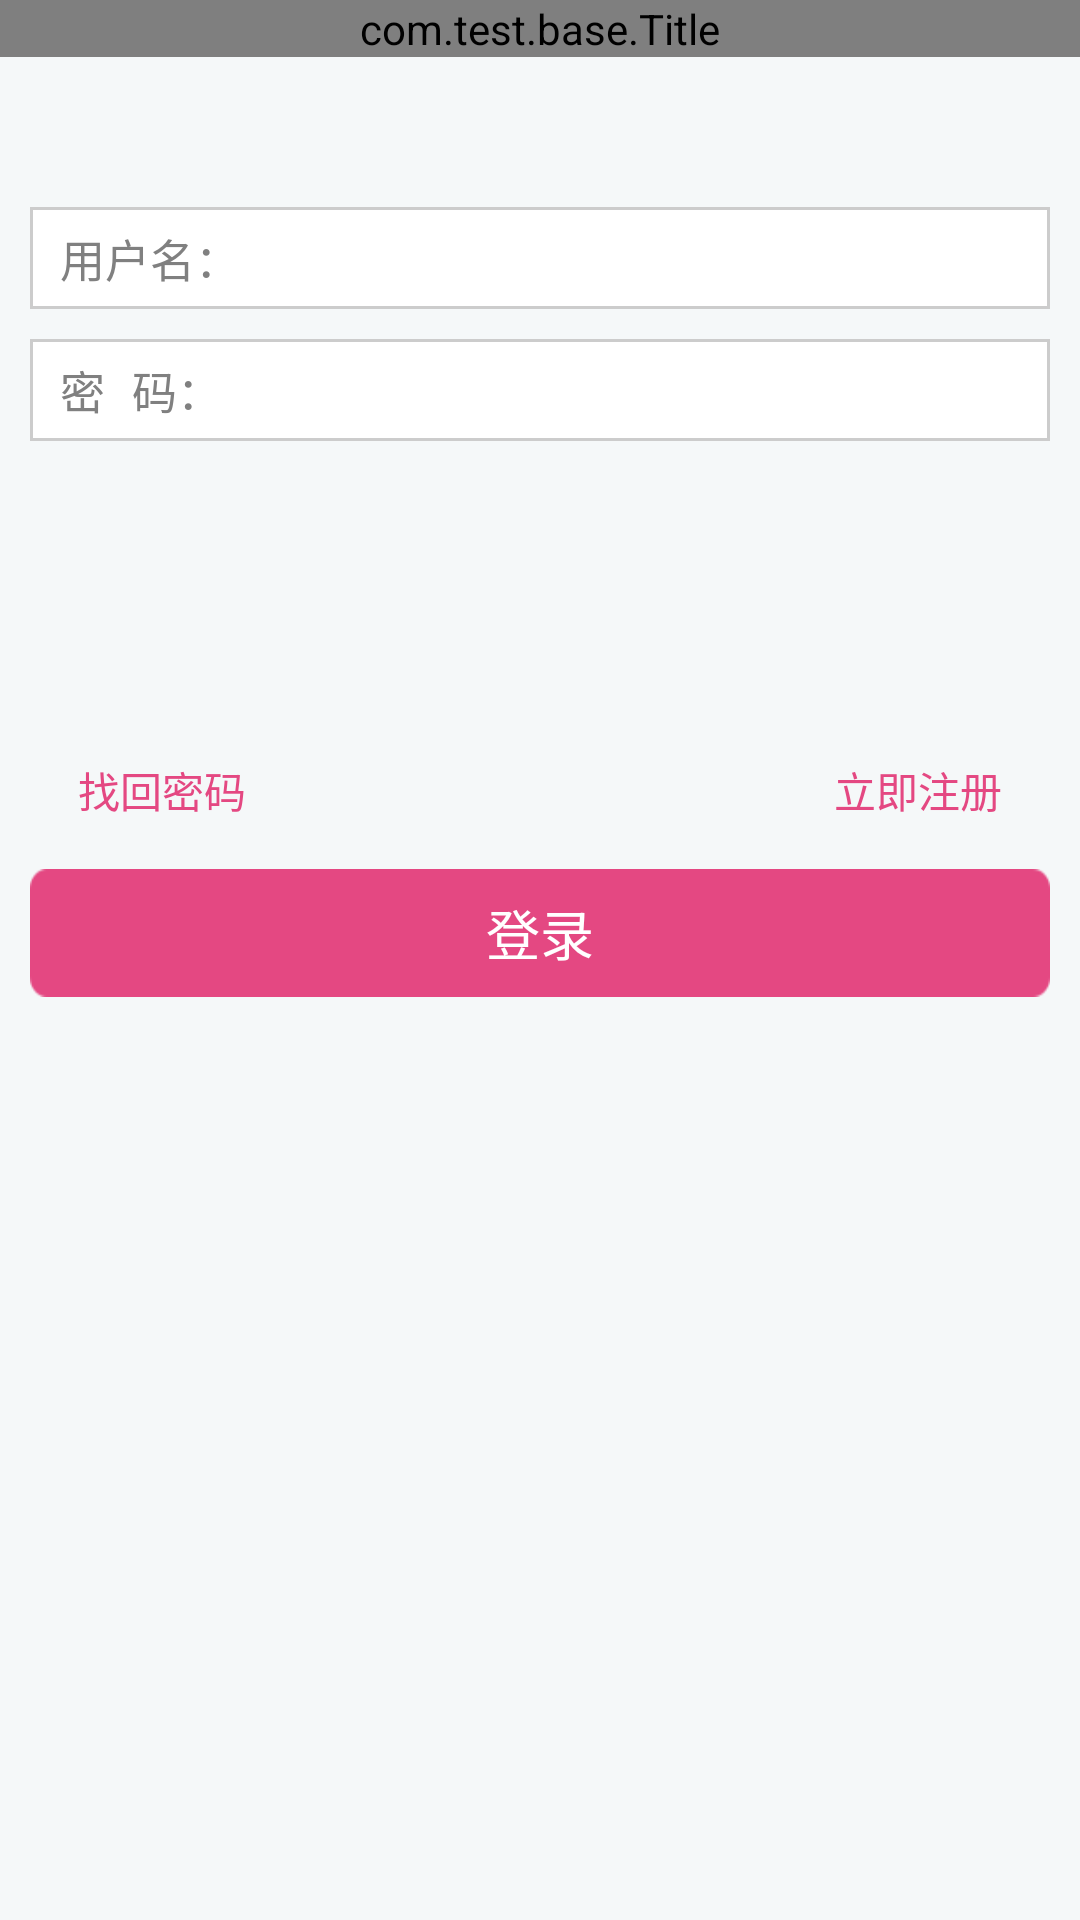

Layout XML and referenced resources for this Android screen:
<!-- AndroidManifest.xml: application theme android:Theme.NoTitleBar -->
<!-- res/layout/login.xml -->
<?xml version="1.0" encoding="utf-8"?>

<LinearLayout xmlns:android="http://schemas.android.com/apk/res/android"
    android:layout_width="match_parent"
    android:layout_height="match_parent"
    android:background="@color/background_gray"
    android:orientation="vertical" >

    <com.test.base.Title
        android:id="@+id/title"
        android:layout_width="match_parent"
        android:layout_height="wrap_content" />

    <LinearLayout
        android:layout_width="match_parent"
        android:layout_height="wrap_content"
        android:layout_marginLeft="10dp"
        android:layout_marginRight="10dp"
        android:layout_marginTop="50dp"
        android:orientation="vertical" >

        

        <EditText
            android:id="@+id/login_username"
            android:layout_width="match_parent"
            android:layout_height="wrap_content"
            android:background="@drawable/catagory_second_bg"
            android:hint="用户名："
            android:paddingBottom="6dp"
            android:paddingLeft="10dp"
            android:paddingRight="10dp"
            android:paddingTop="6dp"
            android:textColor="@color/edit_txt_color"
            android:textSize="15sp" />

        

        <EditText
            android:id="@+id/login_password"
            android:layout_width="match_parent"
            android:layout_height="wrap_content"
            android:layout_marginTop="10dp"
            android:background="@drawable/catagory_second_bg"
            android:hint="密 码："
            android:inputType="textPassword"
            android:paddingBottom="6dp"
            android:paddingLeft="10dp"
            android:paddingRight="10dp"
            android:paddingTop="6dp"
            android:textColor="@color/edit_txt_color"
            android:textSize="15sp" />

        <FrameLayout
            android:layout_width="match_parent"
            android:layout_height="wrap_content"
            android:layout_marginTop="100dp" >

            <TextView
                android:id="@+id/login_forget_btn"
                android:layout_width="wrap_content"
                android:layout_height="wrap_content"
                android:layout_gravity="left"
                android:layout_marginLeft="10dp"
                android:padding="6dp"
                android:text="找回密码"
                android:textColor="@color/style_color" />

            <TextView
                android:id="@+id/login_register_btn"
                android:layout_width="wrap_content"
                android:layout_height="wrap_content"
                android:layout_gravity="right"
                android:layout_marginRight="10dp"
                android:text="立即注册"
                                android:padding="6dp"
                android:textColor="@color/style_color" />
        </FrameLayout>

        

        <TextView
            android:id="@+id/login_btn"
            android:layout_width="match_parent"
            android:layout_height="wrap_content"
            android:layout_marginTop="10dp"
            android:background="@drawable/login_btn_bg"
            android:gravity="center"
            android:text="登录"
            android:textColor="@color/white"
            android:textSize="18sp" />
    </LinearLayout>

</LinearLayout>
<!-- resources referenced by this layout -->
<resources>
  <color name="background_gray">#f5f8f9</color>
  <color name="edit_txt_color">#404040</color>
  <color name="style_color">#E44882</color>
  <color name="white">#FFFFFFFF</color>
  <!-- drawable catagory_second_bg (drawable-ldpi) -->
  <?xml version="1.0" encoding="UTF-8"?>
  
  <layer-list xmlns:android="http://schemas.android.com/apk/res/android" >
   
      
      
      <item>
          <shape>
              <solid android:color="#CCCCCC" />
          </shape>
      </item>
      
       
      <item
          android:top="1dp"
          android:bottom="1dp"
          android:left="1dp"
          android:right="1dp">
          <shape>
              <solid android:color="@color/white" />
          </shape>
      </item>
    
  
  </layer-list>
  <!-- drawable login_btn_bg: png bitmap (drawable-hdpi, 1549 bytes) -->
</resources>
